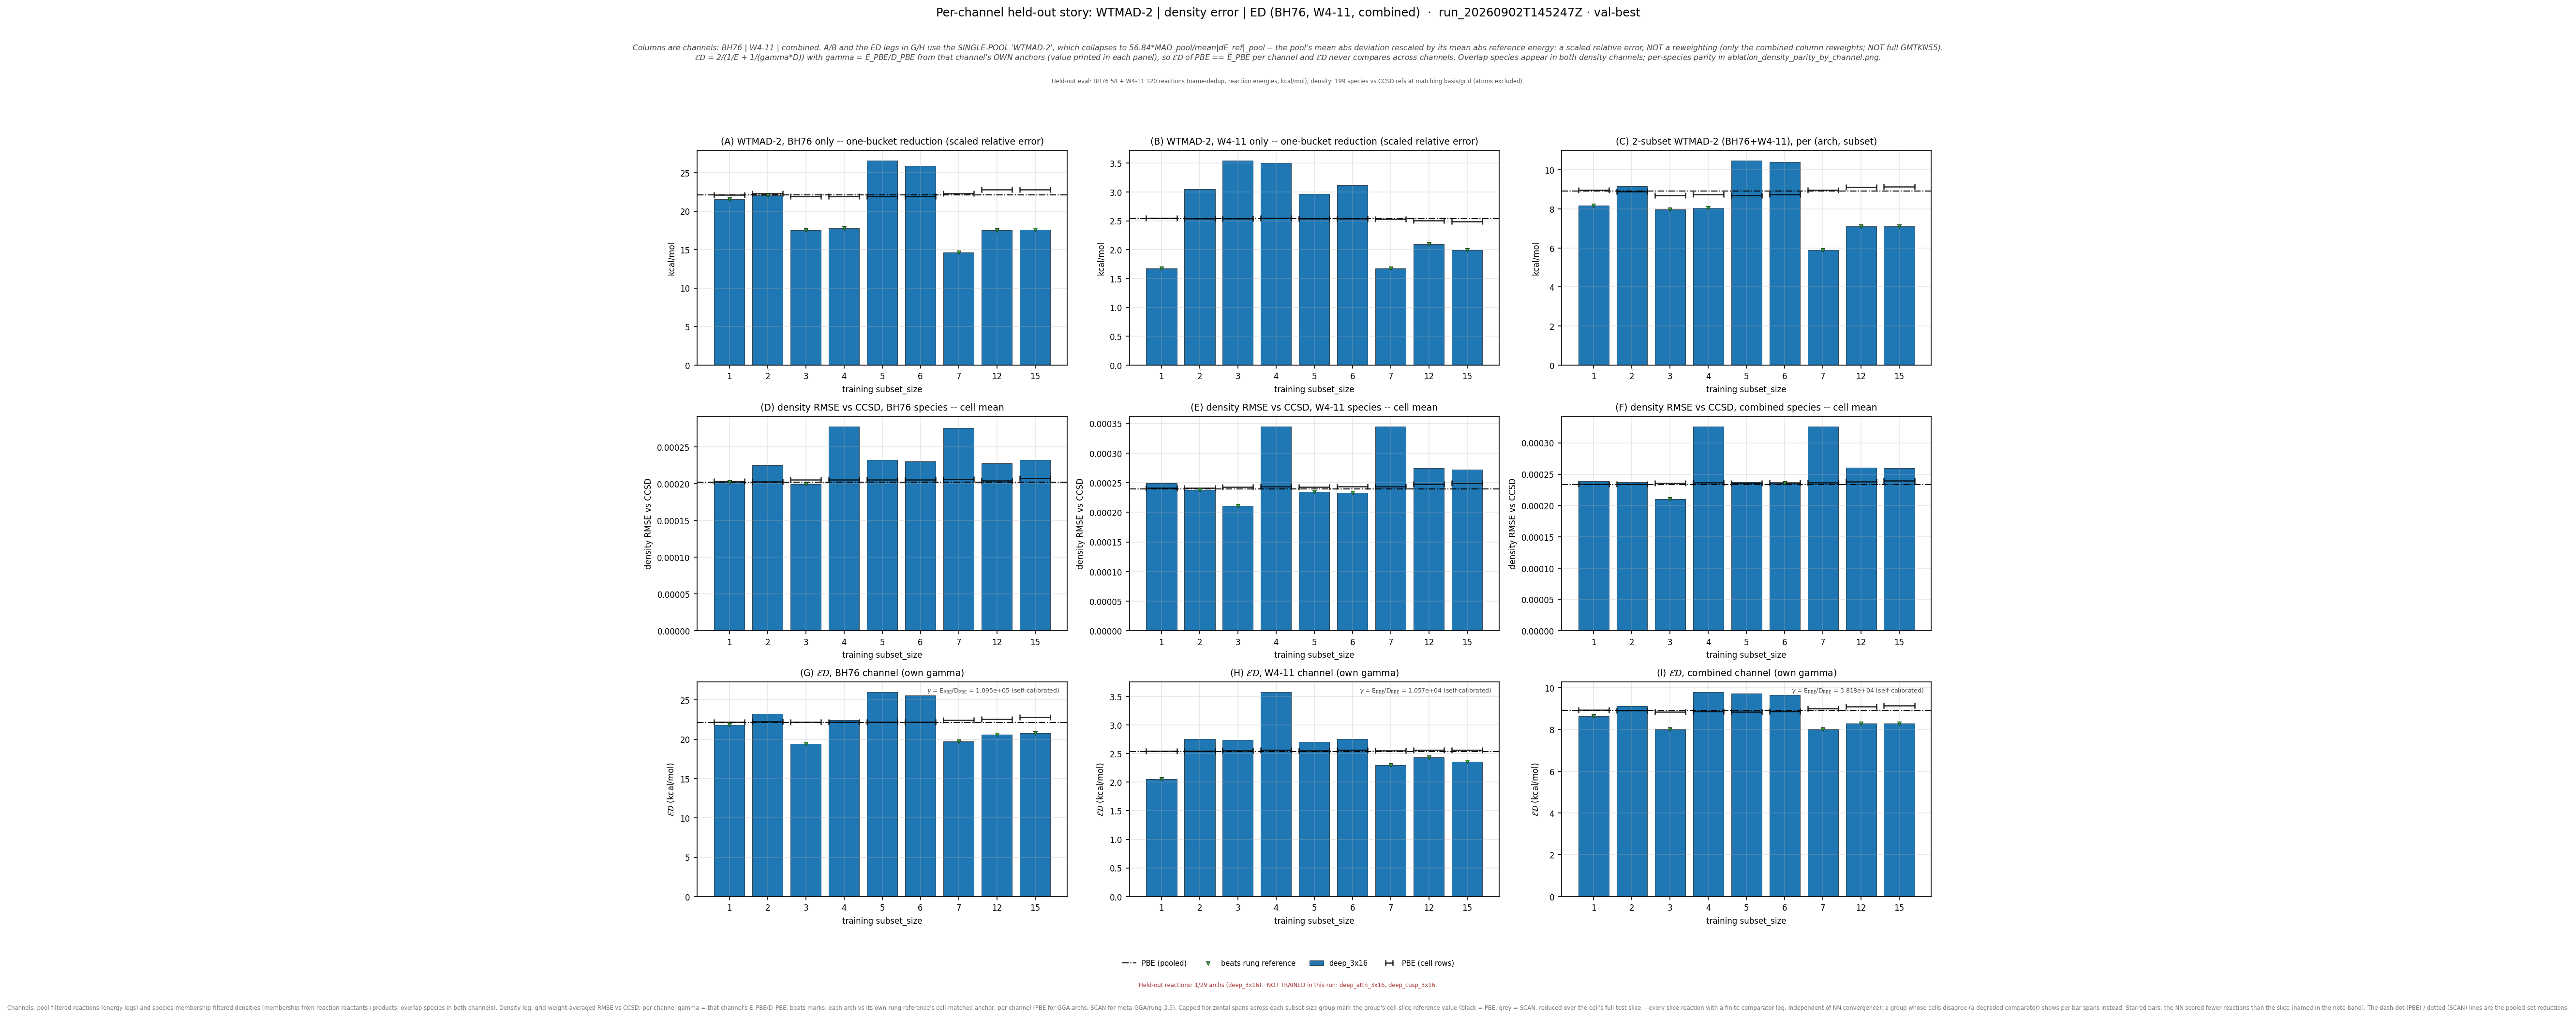

The data file committed next to this chart (first rows):
leg, arch, subset_size, n_reactions, n_density_species, E_kcalmol, D_rmse, gamma, gammaD_kcalmol, ED_kcalmol, E_pbe_kcalmol, D_pbe_rmse, ED_pbe_kcalmol, beats_pbe, E_scan_kcalmol, D_scan_rmse, ED_scan_kcalmol, beats_scan, ED_pbe_cell_kcalmol, ED_scan_cell_kcalmol, n_reactions_slice
bh76_wtmad2, deep_3x16, 1, 58, 73, 21.52, 0.000202, 109475, 22.11, 21.81, 22.11, 0.000202, 22.11, True, , , , , 22.17, , 58
bh76_wtmad2, deep_3x16, 2, 57, 72, 22.03, 0.0002248, 109475, 24.61, 23.25, 22.11, 0.000202, 22.11, False, , , , , 22.26, , 57
bh76_wtmad2, deep_3x16, 3, 56, 70, 17.52, 0.0001993, 109475, 21.82, 19.43, 22.11, 0.000202, 22.11, True, , , , , 22.17, , 56
bh76_wtmad2, deep_3x16, 4, 56, 70, 17.75, 0.0002779, 109475, 30.43, 22.42, 22.11, 0.000202, 22.11, False, , , , , 22.17, , 56
bh76_wtmad2, deep_3x16, 5, 56, 70, 26.57, 0.0002323, 109475, 25.43, 25.99, 22.11, 0.000202, 22.11, False, , , , , 22.17, , 56
bh76_wtmad2, deep_3x16, 6, 56, 70, 25.88, 0.0002306, 109475, 25.25, 25.56, 22.11, 0.000202, 22.11, False, , , , , 22.17, , 56
bh76_wtmad2, deep_3x16, 7, 57, 69, 14.64, 0.0002754, 109475, 30.15, 19.71, 22.11, 0.000202, 22.11, True, , , , , 22.43, , 57
bh76_wtmad2, deep_3x16, 12, 55, 67, 17.5, 0.0002275, 109475, 24.9, 20.55, 22.11, 0.000202, 22.11, True, , , , , 22.58, , 55
bh76_wtmad2, deep_3x16, 15, 55, 64, 17.6, 0.0002321, 109475, 25.41, 20.8, 22.11, 0.000202, 22.11, True, , , , , 22.77, , 55
w411_wtmad2, deep_3x16, 1, 119, 127, 1.679, 0.0002492, 10571, 2.634, 2.051, 2.536, 0.0002399, 2.536, True, , , , , 2.548, , 119
w411_wtmad2, deep_3x16, 2, 120, 127, 3.048, 0.0002376, 10571, 2.511, 2.754, 2.536, 0.0002399, 2.536, False, , , , , 2.544, , 120
w411_wtmad2, deep_3x16, 3, 120, 126, 3.544, 0.0002111, 10571, 2.231, 2.738, 2.536, 0.0002399, 2.536, False, , , , , 2.55, , 120
w411_wtmad2, deep_3x16, 4, 119, 125, 3.505, 0.0003452, 10571, 3.649, 3.575, 2.536, 0.0002399, 2.536, False, , , , , 2.561, , 119
w411_wtmad2, deep_3x16, 5, 120, 126, 2.969, 0.0002346, 10571, 2.48, 2.703, 2.536, 0.0002399, 2.536, False, , , , , 2.55, , 120
w411_wtmad2, deep_3x16, 6, 119, 125, 3.116, 0.0002332, 10571, 2.466, 2.753, 2.536, 0.0002399, 2.536, False, , , , , 2.559, , 119
w411_wtmad2, deep_3x16, 7, 118, 124, 1.675, 0.0003452, 10571, 3.649, 2.296, 2.536, 0.0002399, 2.536, True, , , , , 2.551, , 118
w411_wtmad2, deep_3x16, 12, 114, 118, 2.097, 0.0002746, 10571, 2.903, 2.435, 2.536, 0.0002399, 2.536, True, , , , , 2.562, , 114
w411_wtmad2, deep_3x16, 15, 113, 116, 1.993, 0.0002726, 10571, 2.882, 2.356, 2.536, 0.0002399, 2.536, True, , , , , 2.558, , 113
combined_wtmad2, deep_3x16, 1, 177, 197, 8.182, 0.0002389, 38179, 9.122, 8.626, 8.915, 0.0002335, 8.915, True, , , , , 8.948, , 177
combined_wtmad2, deep_3x16, 2, 177, 196, 9.161, 0.0002377, 38179, 9.073, 9.117, 8.915, 0.0002335, 8.915, False, , , , , 8.926, , 177
combined_wtmad2, deep_3x16, 3, 176, 194, 7.99, 0.0002105, 38179, 8.036, 8.013, 8.915, 0.0002335, 8.915, True, , , , , 8.84, , 176
combined_wtmad2, deep_3x16, 4, 175, 193, 8.064, 0.0003264, 38179, 12.46, 9.791, 8.915, 0.0002335, 8.915, False, , , , , 8.875, , 175
combined_wtmad2, deep_3x16, 5, 176, 194, 10.48, 0.0002375, 38179, 9.067, 9.722, 8.915, 0.0002335, 8.915, False, , , , , 8.84, , 176
combined_wtmad2, deep_3x16, 6, 175, 193, 10.4, 0.0002359, 38179, 9.008, 9.654, 8.915, 0.0002335, 8.915, False, , , , , 8.874, , 175
combined_wtmad2, deep_3x16, 7, 175, 191, 5.897, 0.0003263, 38179, 12.46, 8.005, 8.915, 0.0002335, 8.915, True, , , , , 9.002, , 175
combined_wtmad2, deep_3x16, 12, 169, 185, 7.109, 0.0002606, 38179, 9.948, 8.292, 8.915, 0.0002335, 8.915, True, , , , , 9.099, , 169
combined_wtmad2, deep_3x16, 15, 168, 181, 7.103, 0.00026, 38179, 9.928, 8.281, 8.915, 0.0002335, 8.915, True, , , , , 9.149, , 168
